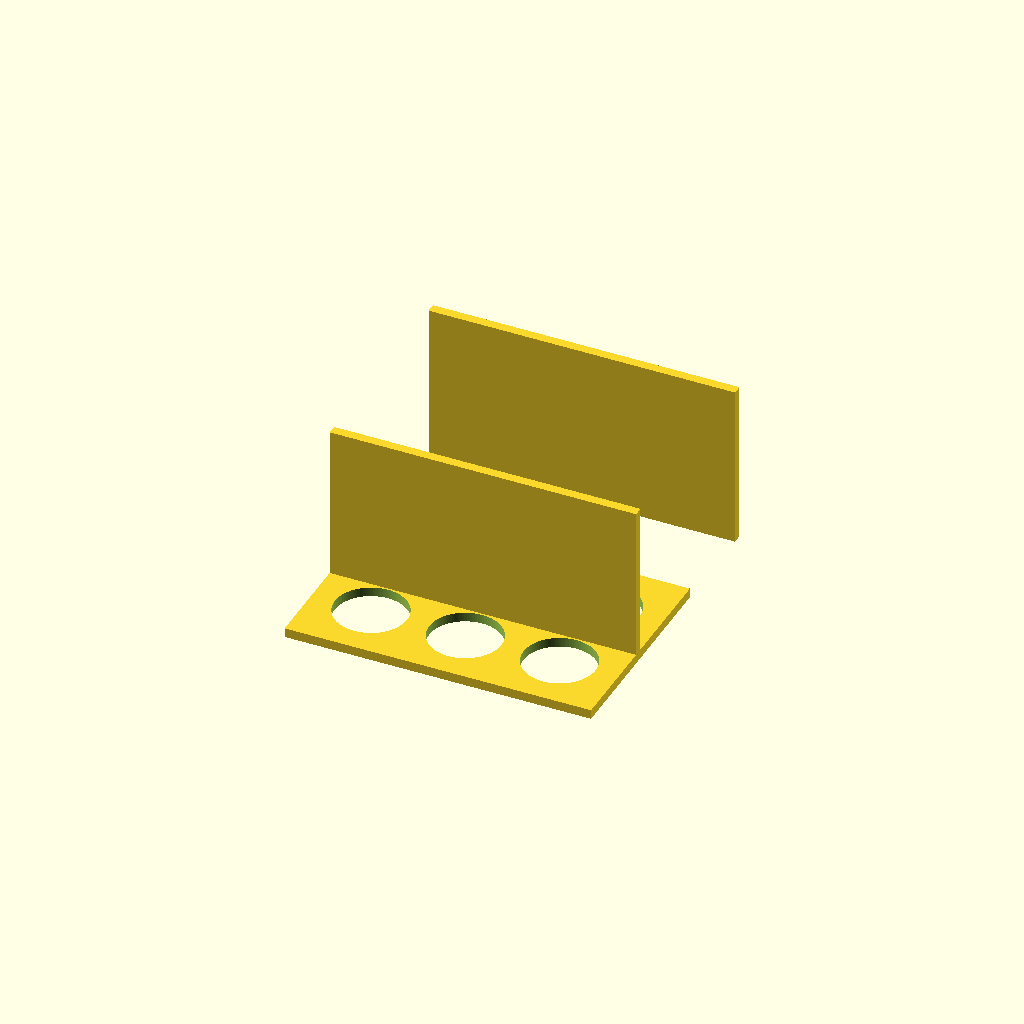
Cell 1: rendered with the file's own defaults.
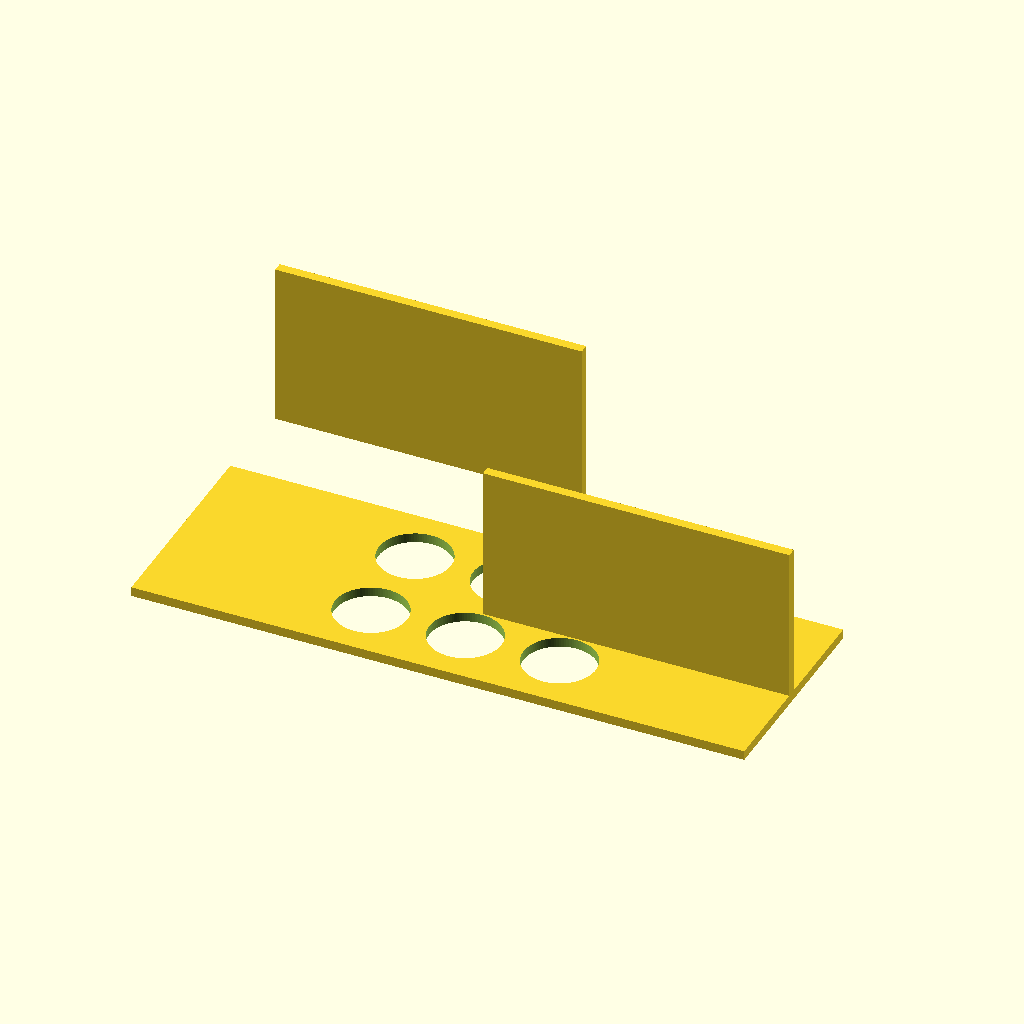
Cell 2: plate_x = 260 (everything else at default).
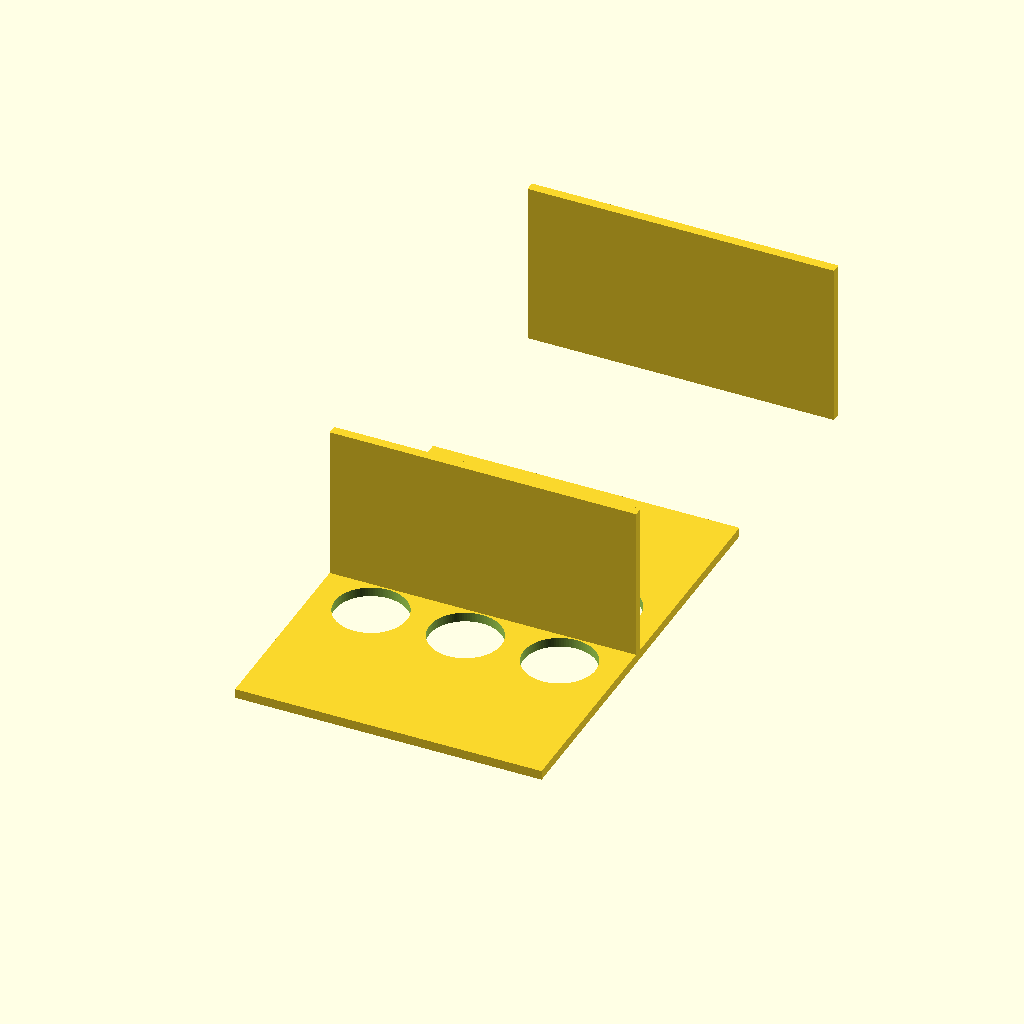
Cell 3: plate_y = 180 (everything else at default).
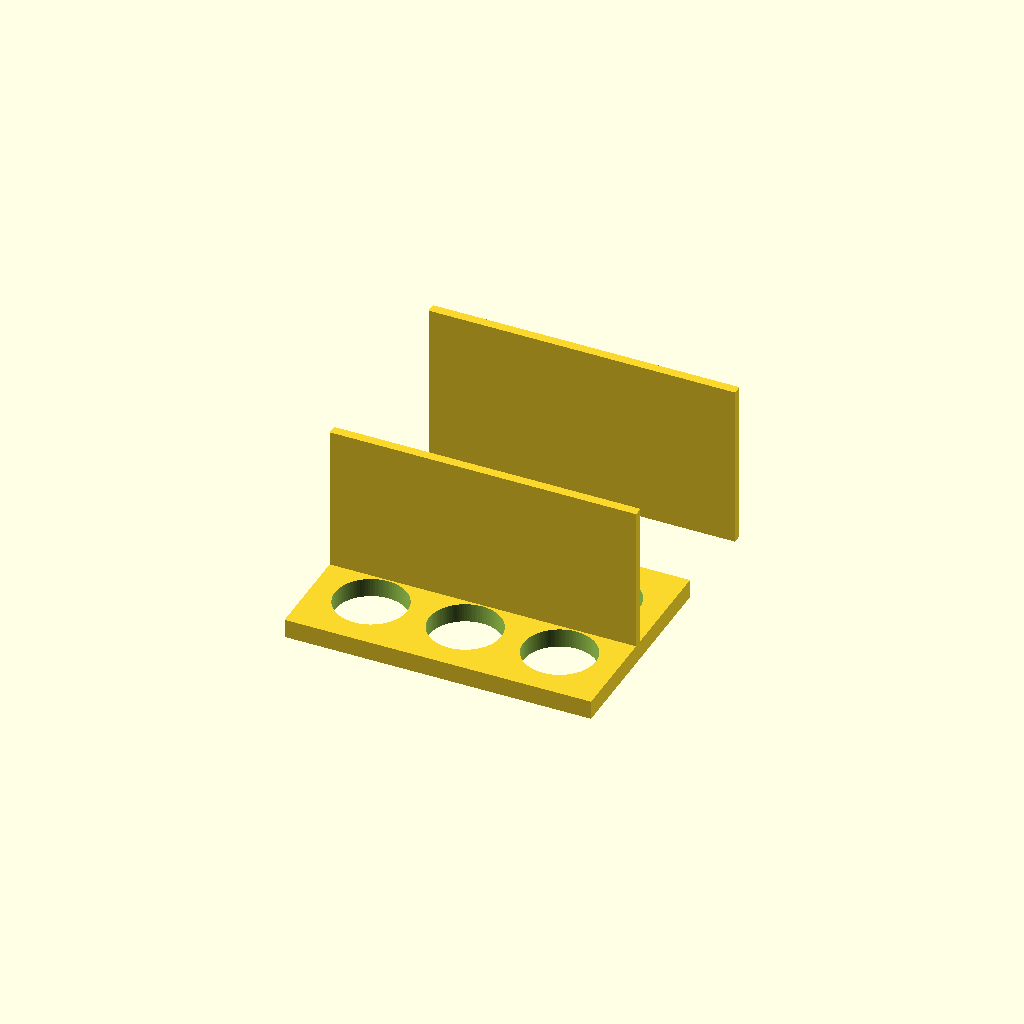
Cell 4: the same model with plate_t = 8.
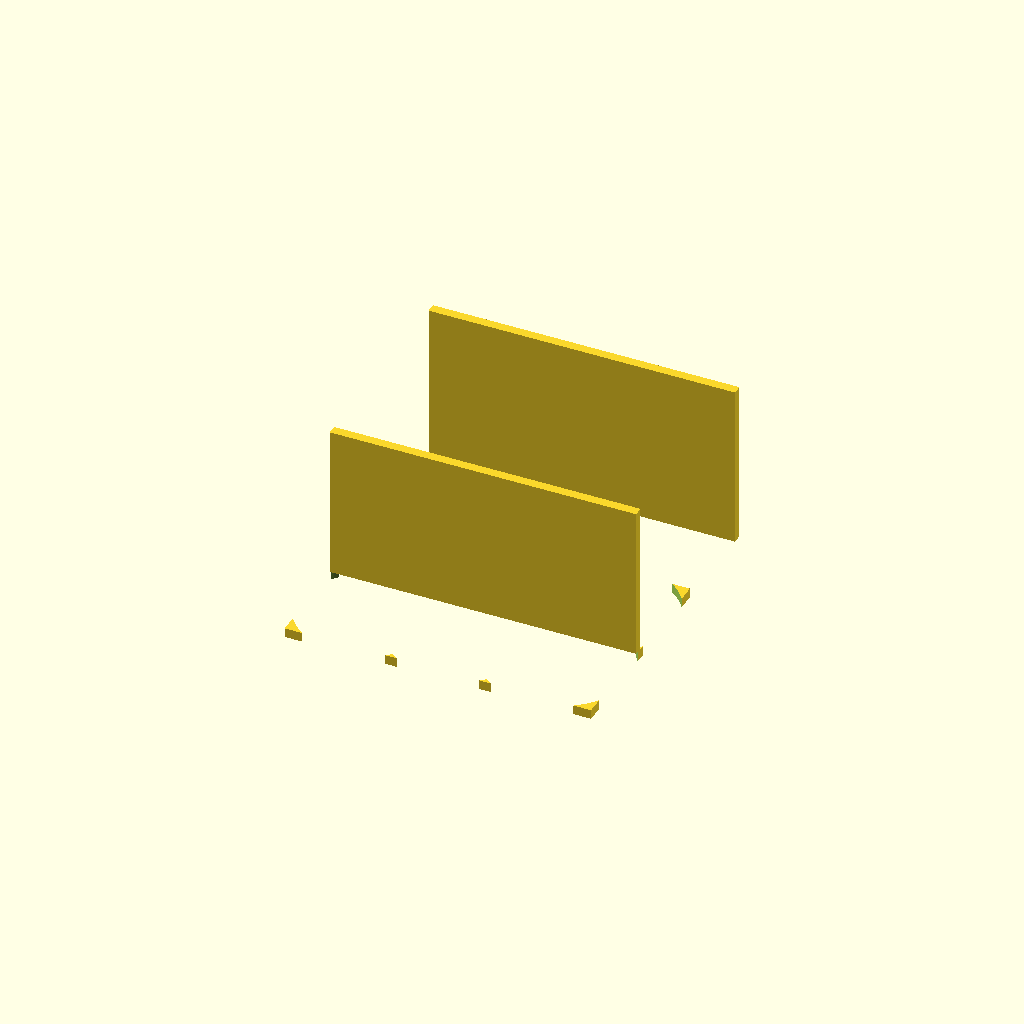
Cell 5: the same model with hole_d = 61.
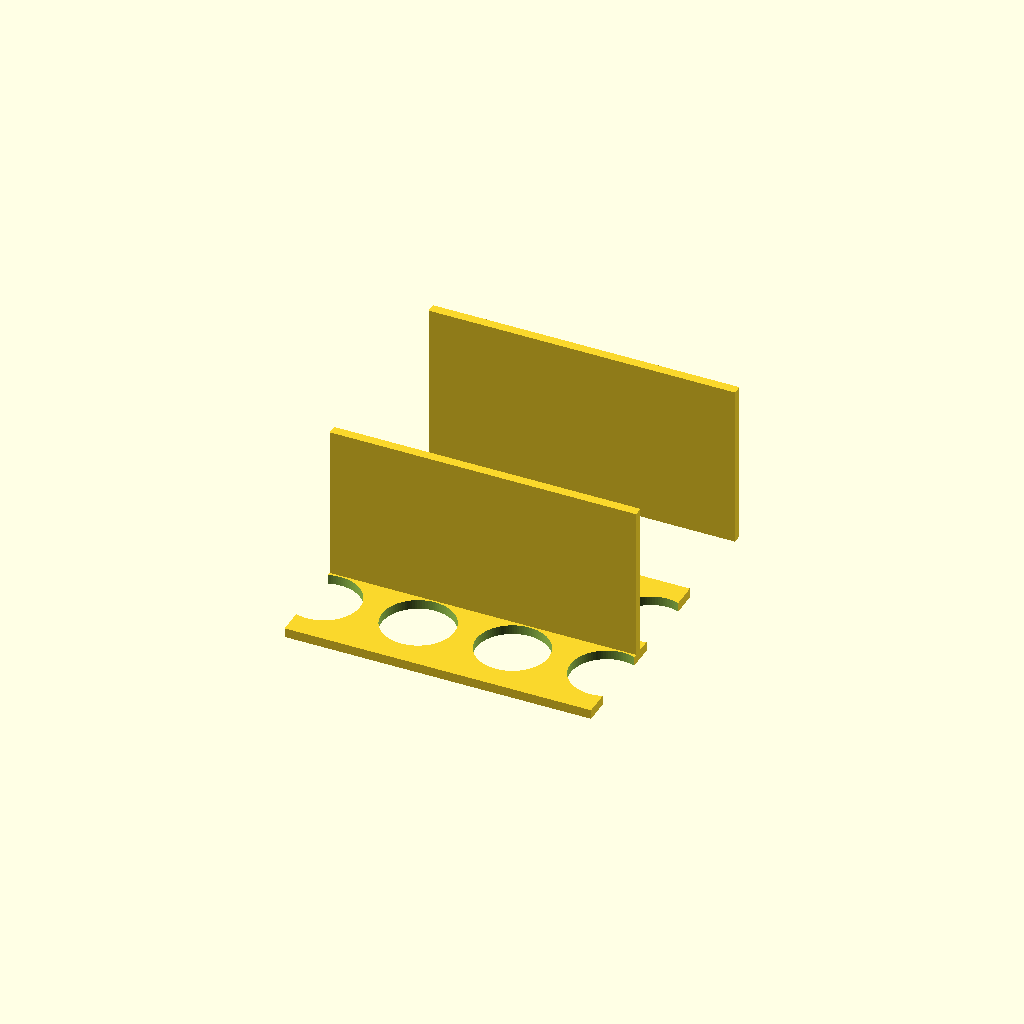
Cell 6: the same model with hole_nx = 6.
One fixed orthographic camera (rotation 55°, 0°, 25°; colour scheme Cornfield) for every cell.
The OpenSCAD source (bench/results/gpu-v11s1-h1-g1/code/scadcoder-v11s1/conical_rack_50ml_s1_a0.scad):
// Rack for six 50 mL conical (Falcon-type) tubes
// Print orientation: flat plate on bed, walls rising in +Z
// After printing, flip over so the rack stands on its walls

// ---------- Parameters ----------
plate_x      = 130;   // plate length along X (mm)
plate_y      = 90;    // plate width along Y (mm)
plate_t      = 4;     // plate thickness (mm), z = 0..4

hole_d       = 30.5;  // tube hole diameter (mm)
hole_nx      = 3;     // holes along X
hole_ny      = 2;     // holes along Y
hole_pitch   = 40;    // centre-to-centre spacing, X and Y (mm)
hole_eps     = 0.5;   // cutter overshoot past faces (mm)

wall_len     = 130;   // wall length along X (mm)
wall_t       = 4;     // wall thickness along Y (mm)
wall_h       = 70;    // wall top height (mm), z = 4..74

$fn = 96;             // curve resolution

// ---------- Model ----------
difference() {
    union() {
        // Base plate
        translate([-plate_x/2, -plate_y/2, 0])
            cube([plate_x, plate_y, plate_t]);

        // Two solid walls along the long edges
        for (s = [-1, 1])
            translate([s > 0 ? plate_x/2 - wall_len : -plate_x/2,
                       s > 0 ? -wall_t : plate_y - wall_t,
                       0])
                cube([wall_len, wall_t, wall_h]);
    }

    // Tube holes: 3 along X, 2 along Y, centred on plate
    for (i = [0 : hole_nx - 1])
        for (j = [0 : hole_ny - 1])
            translate([(i - (hole_nx - 1)/2) * hole_pitch,
                       (j - (hole_ny - 1)/2) * hole_pitch,
                       -hole_eps])
                cylinder(d = hole_d, h = plate_t + 2*hole_eps);
}
Parameter table extracted from the source (name, type, default, range or options):
plate_x: number, default 130
plate_y: number, default 90
plate_t: number, default 4
hole_d: number, default 30.5
hole_nx: number, default 3
hole_ny: number, default 2
hole_pitch: number, default 40
hole_eps: number, default 0.5
wall_len: number, default 130
wall_t: number, default 4
wall_h: number, default 70
